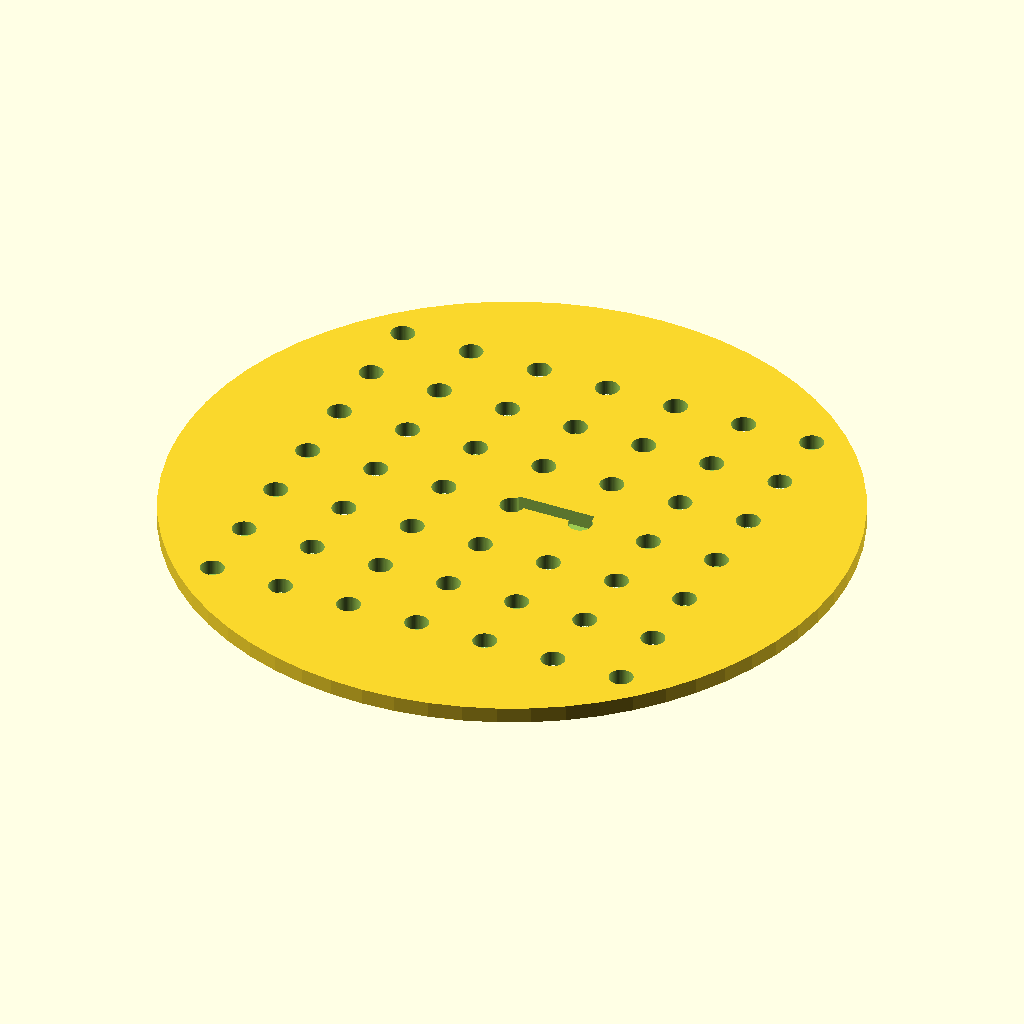
Cell 1: rendered with the file's own defaults.
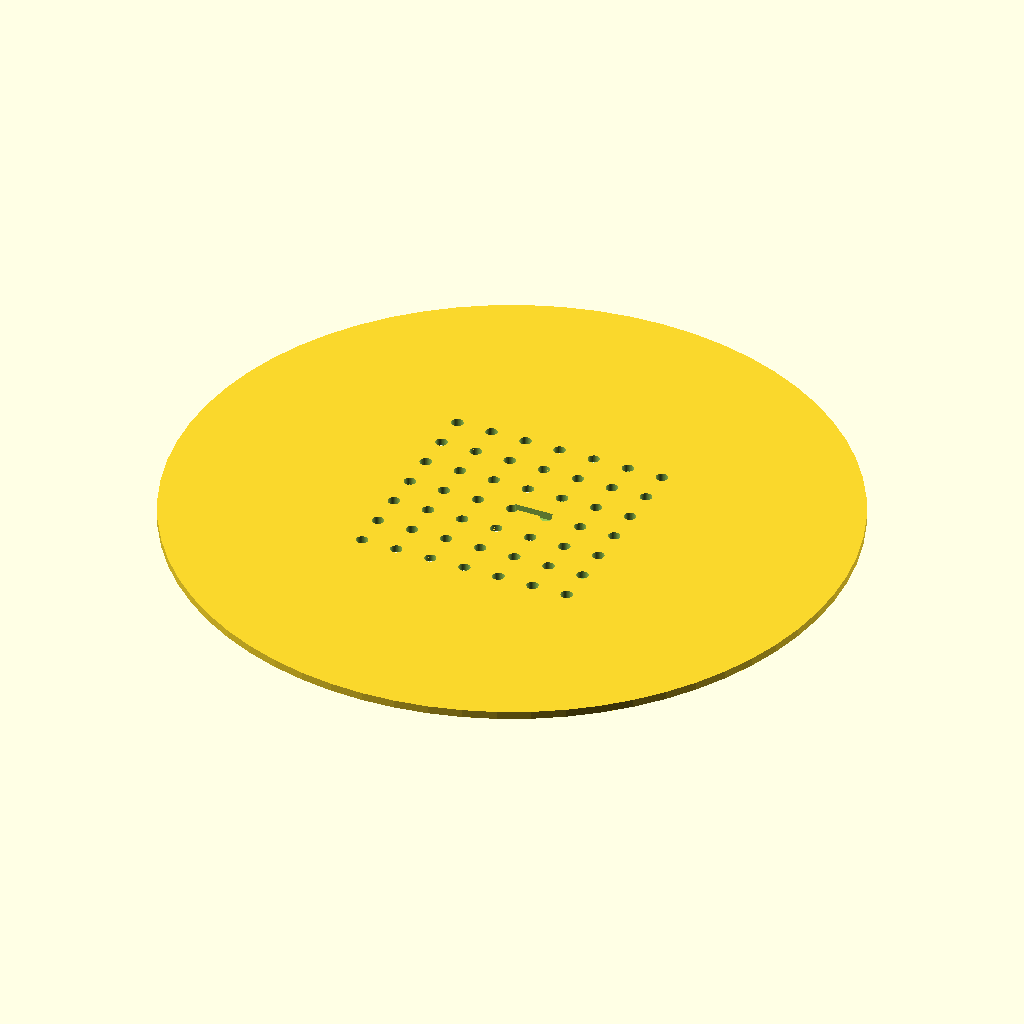
Cell 2: the same model with template_diameter = 170.
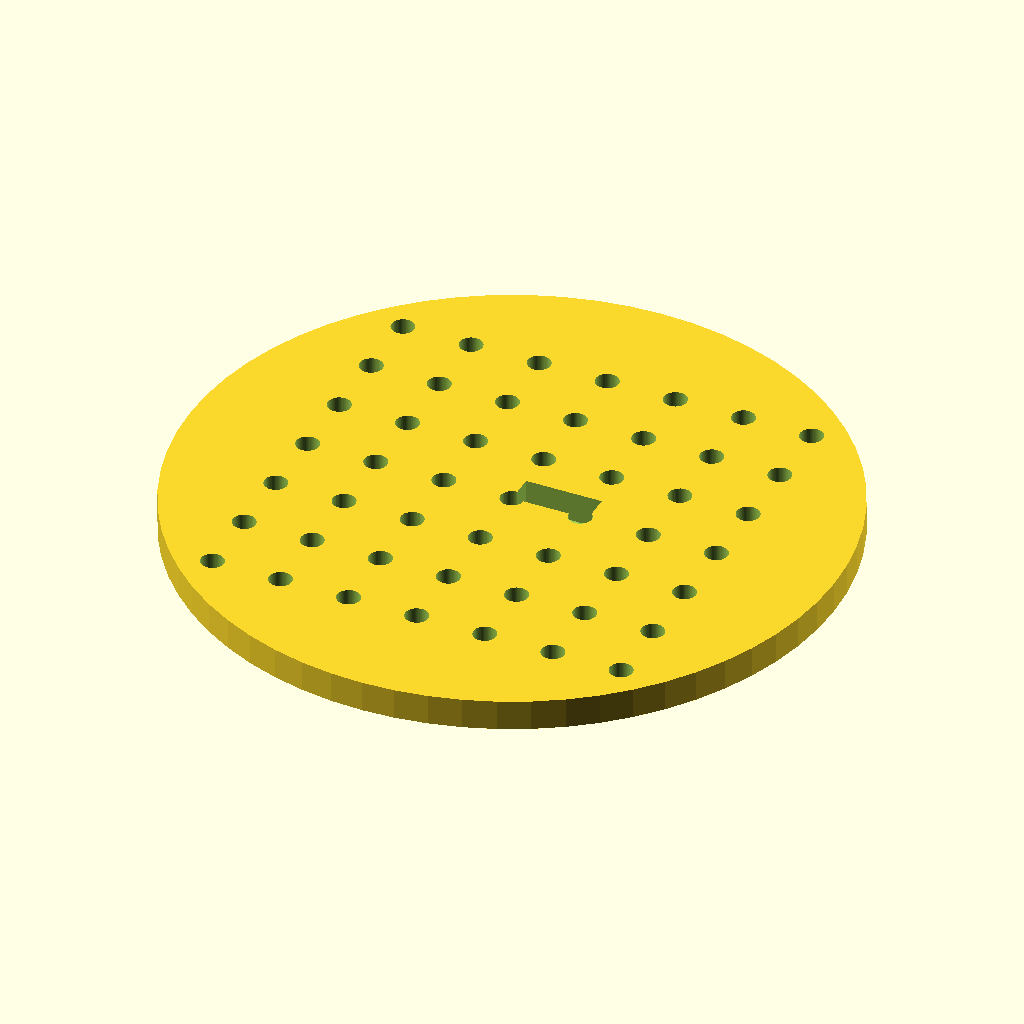
Cell 3: the same model with template_thickness = 4.
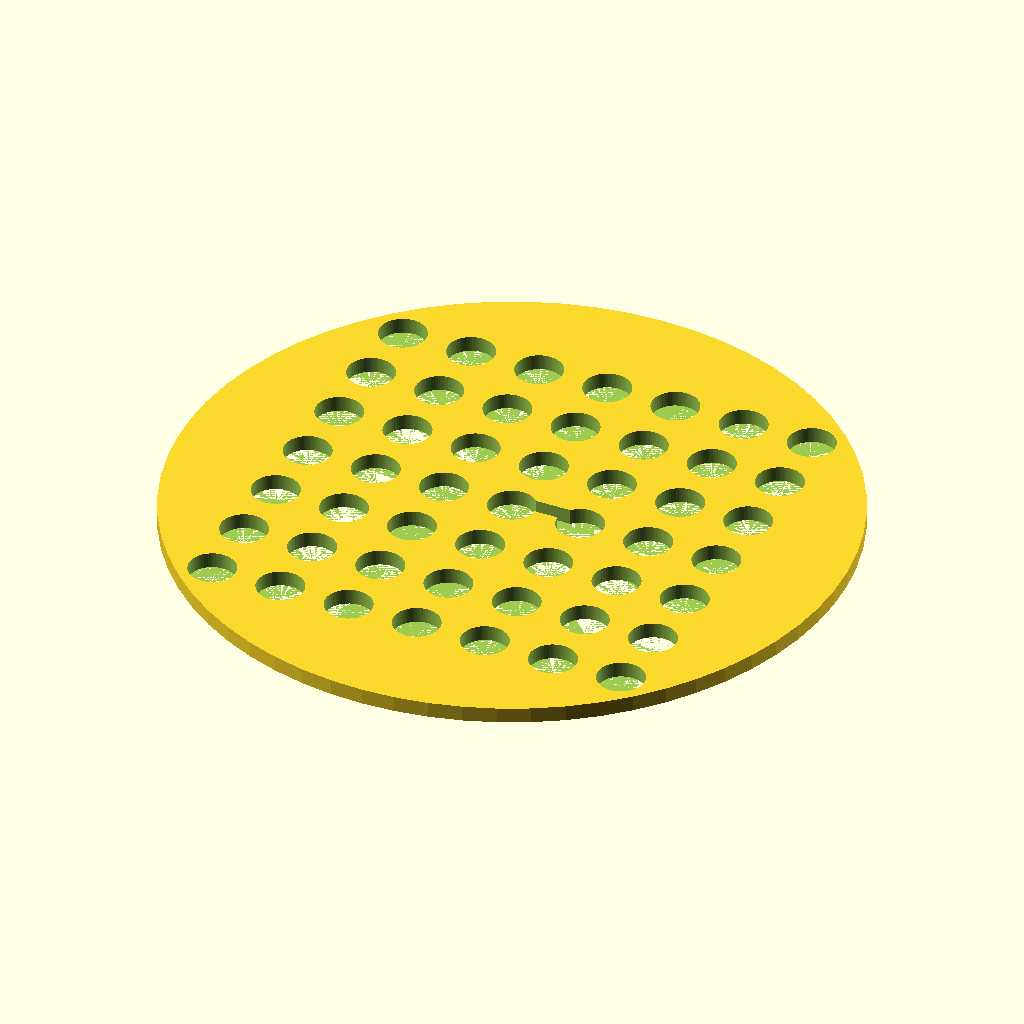
Cell 4 — hole_diameter set to 6, the other parameters unchanged.
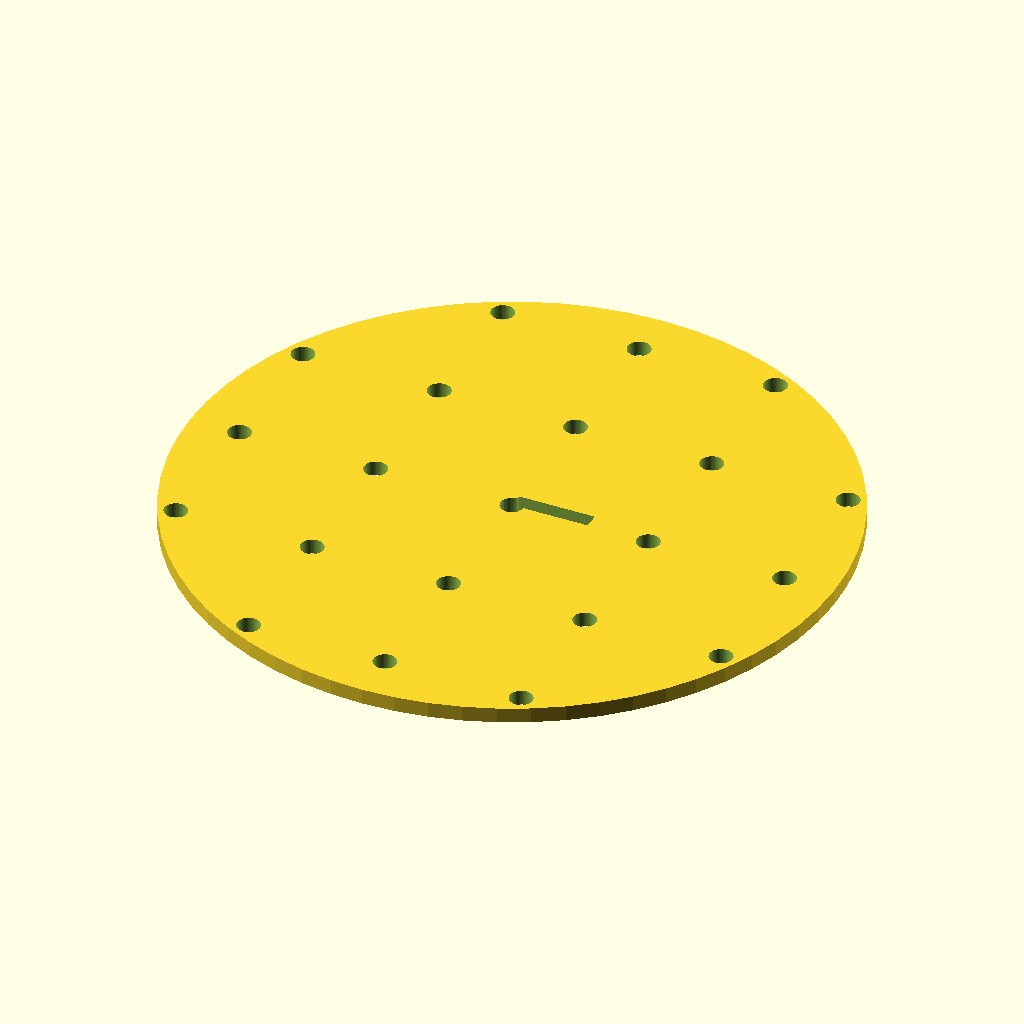
Cell 5: the same model with spacing = 18.
All cells are drawn from the same view direction (rotation 55°, 0°, 25°, orthographic, colour scheme Cornfield), but the view is re-fitted for each cell, so position and scale can differ between cells as well as the parameter.
The OpenSCAD source (bench/results/main/code/gemma4_e2b-it-q4_K_M/seed_sowing_template_s0_a0.scad):
// Dimensions for the Petri dish template design

// Overall Petri dish diameter
dish_diameter = 90; // mm
// Template disc diameter
template_diameter = 85; // mm
// Template disc thickness
template_thickness = 2; // mm
// Grid hole diameter
hole_diameter = 3; // mm
// Grid spacing (center-to-center)
spacing = 9; // mm
// Grid size (7x7 array)
grid_count = 7; // Number of holes along one side
// Rim notch dimensions
notch_width = 10; // mm (X dimension)
notch_depth = 4; // mm (Y dimension, measured inward from the rim)

// Calculations for centering
template_radius = template_diameter / 2; // Radius of the template disc
center_offset = dish_diameter / 2 - template_diameter / 2; // Offset to center the template on the dish

// --- Main Template Body ---

module petri_template() {
    // 1. Create the main flat disc
    difference() {
        // Base solid cylinder (Template disc)
        cylinder(h = template_thickness, r = template_radius, $fn = 64);

        // 2. Cut the central grid holes
        for (i = [0 : grid_count - 1]) {
            for (j = [0 : grid_count - 1]) {
                // Calculate center coordinates for the hole
                // We use a coordinate system centered at (0,0) for the template disc.
                x_pos = (i - (grid_count - 1) / 2.0) * spacing;
                y_pos = (j - (grid_count - 1) / 2.0) * spacing;

                // Translate to center the hole on the template disc origin
                translate([x_pos, y_pos, 0]) {
                    // Cut the hole (cylinder)
                    cylinder(h = template_thickness + 0.01, r = hole_diameter / 2, $fn = 64);
                }
            }
        }

        // 3. Cut the rim notch on the +Y side
        // The rim is at radius template_radius. We cut a rectangle defined by:
        // X range: [-notch_width/2, notch_width/2] relative to center (X axis)
        // Y position: From template_radius - notch_depth to template_radius
        
        translate([0, 0, 0]) {
            difference() {
                // Define the cutting shape (a rectangular prism extending through the thickness)
                cube([notch_width, template_thickness + 0.01, notch_depth + 0.01]);
            }
        }
    }
}

// --- Final Assembly and Placement ---

// Center the entire design on the origin (X=0, Y=0)
translate([center_offset, 0, 0]) {
    petri_template();
}
Parameter table extracted from the source (name, type, default, range or options):
dish_diameter: number, default 90
template_diameter: number, default 85
template_thickness: number, default 2
hole_diameter: number, default 3
spacing: number, default 9
grid_count: number, default 7
notch_width: number, default 10
notch_depth: number, default 4
